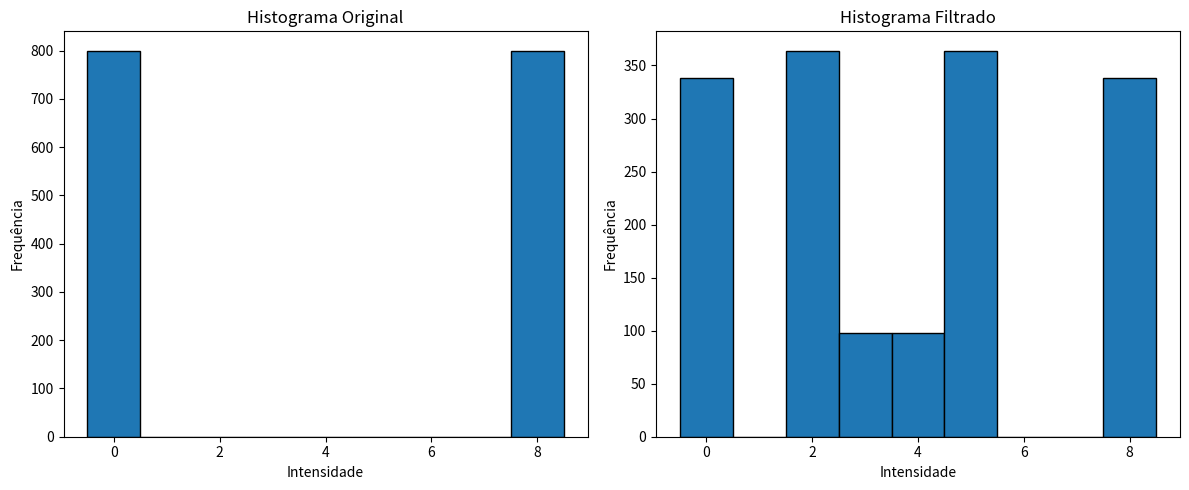

Recreate this plot in Python.
import numpy as np
import matplotlib.pyplot as plt
from scipy.ndimage import uniform_filter
from PIL import Image

# Tamanho do tabuleiro e dos quadrados
board_size = 40
square_size = 5

# Intensidades dos quadrados
gray_intensity = 8
black_intensity = 0

# Criação da imagem do tabuleiro
board = np.zeros((board_size, board_size))

for i in range(0, board_size, square_size):
    for j in range(0, board_size, square_size):
        if (i // square_size + j // square_size) % 2 == 0:
            board[i:i+square_size, j:j+square_size] = gray_intensity
        else:
            board[i:i+square_size, j:j+square_size] = black_intensity

# Aplicação do filtro de média
filtered_board = uniform_filter(board, size=3)

# Cálculo dos histogramas
hist_original, bins_original = np.histogram(board, bins=np.arange(10))
hist_filtered, bins_filtered = np.histogram(filtered_board, bins=np.arange(10))

# Salvar as imagens
original_image = Image.fromarray((board * 32).astype(np.uint8))  # Multiplicar por 32 para aumentar a intensidade para a faixa 0-255
filtered_image = Image.fromarray((filtered_board * 32).astype(np.uint8))

original_image.save("original_board.png")
filtered_image.save("filtered_board.png")

# Plot dos histogramas
fig, ax = plt.subplots(1, 2, figsize=(12, 5))
ax[0].bar(bins_original[:-1], hist_original, width=1, edgecolor='black')
ax[0].set_title('Histograma Original')
ax[0].set_xlabel('Intensidade')
ax[0].set_ylabel('Frequência')

ax[1].bar(bins_filtered[:-1], hist_filtered, width=1, edgecolor='black')
ax[1].set_title('Histograma Filtrado')
ax[1].set_xlabel('Intensidade')
ax[1].set_ylabel('Frequência')

plt.tight_layout()
plt.show()
